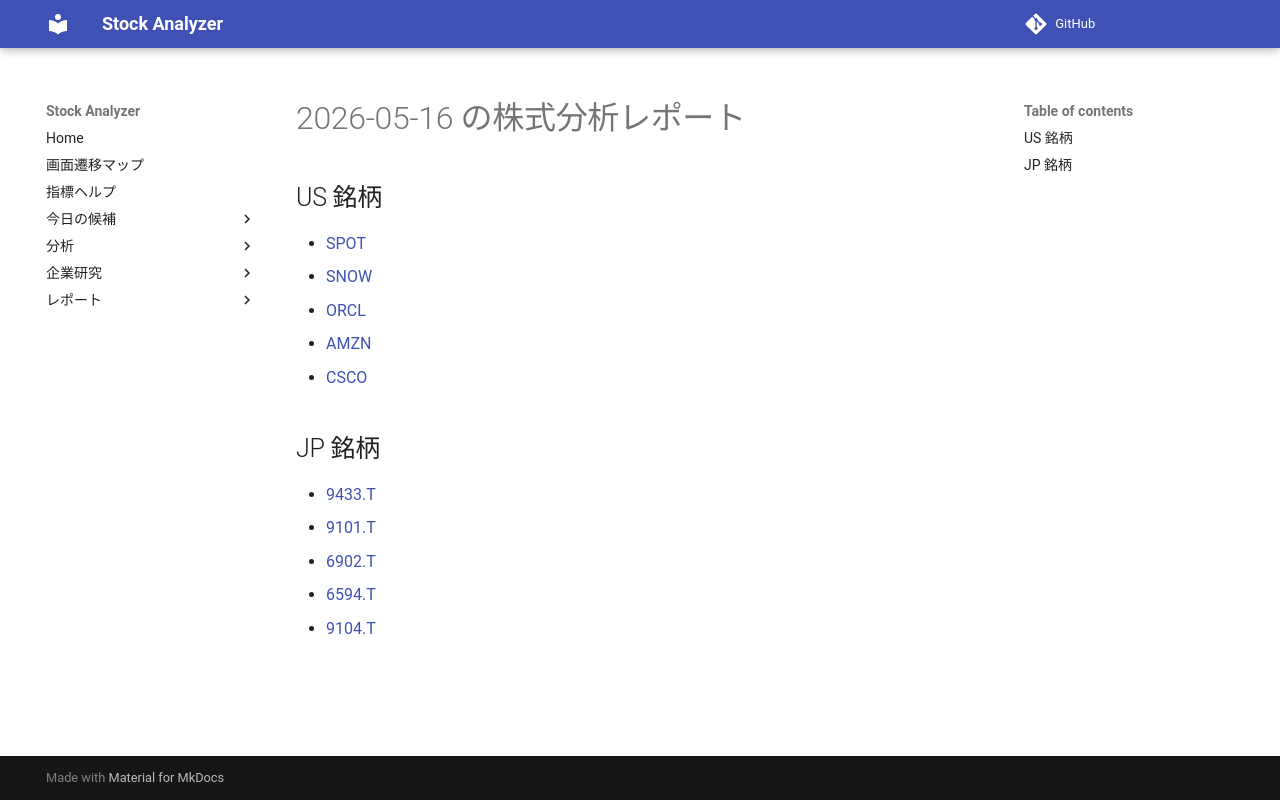

repository: Yumi-note/Making-APP · page: reports/2026-05-16/164159/index.html · generator: mkdocs

# 2026-05-16 の株式分析レポート

## US 銘柄

- [SPOT](SPOT.md)
- [SNOW](SNOW.md)
- [ORCL](ORCL.md)
- [AMZN](AMZN.md)
- [CSCO](CSCO.md)

## JP 銘柄

- [9433.T](9433_T.md)
- [9101.T](9101_T.md)
- [6902.T](6902_T.md)
- [6594.T](6594_T.md)
- [9104.T](9104_T.md)
